Run: headless pygame with SDL's dummy video driver; simulated clock (each Clock.tick advances the game by its frame time, no real sleeping); random seed 0; keys injected as events and as key.get_pressed() state; mouse plan: one left click at the window centre at the start of phase 2, then a move to the lower-right quarter at the start of phase 3.
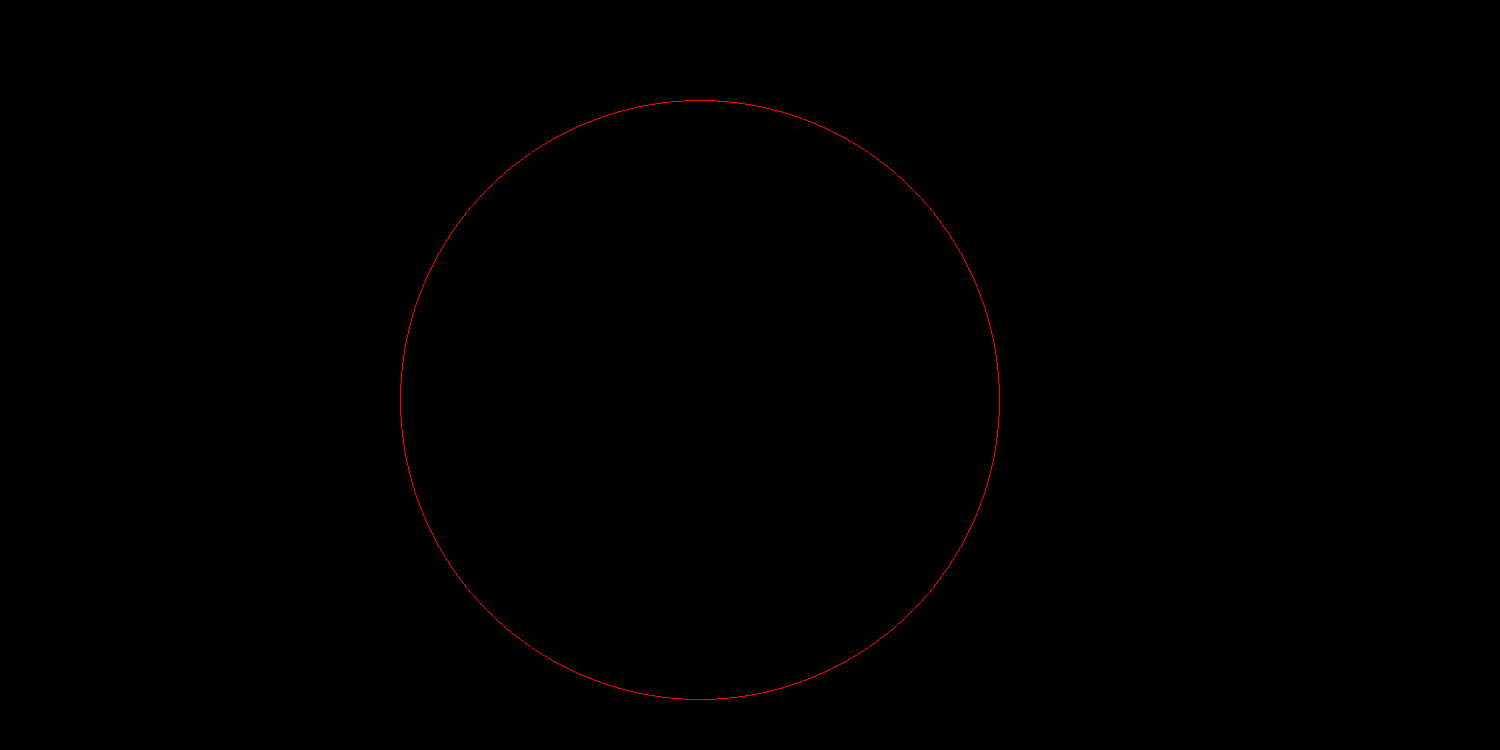
Frame 1 of 4 · flips 1–60 · no input
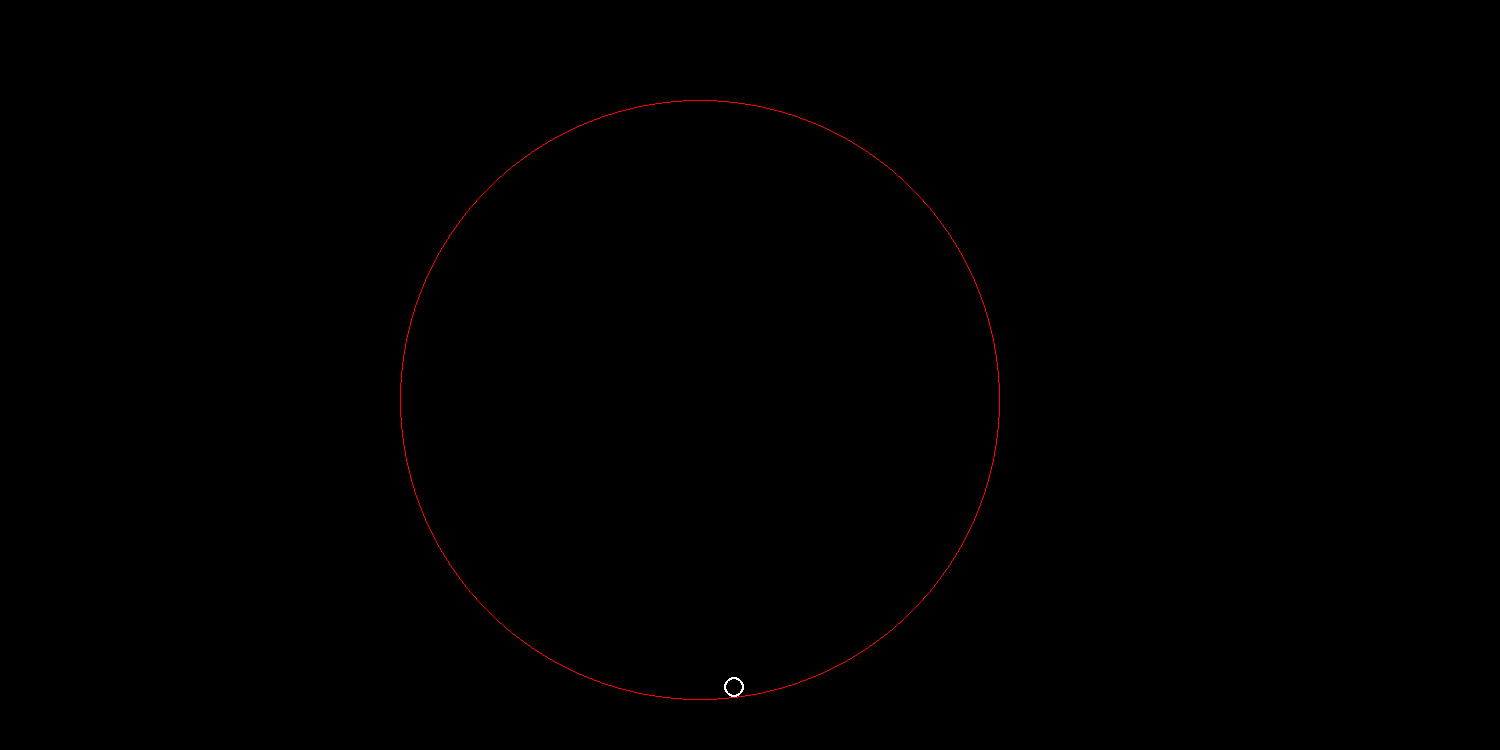
Frame 2 of 4 · flips 61–180 · clicked the window centre · tapped SPACE, RETURN · held RIGHT (→), D
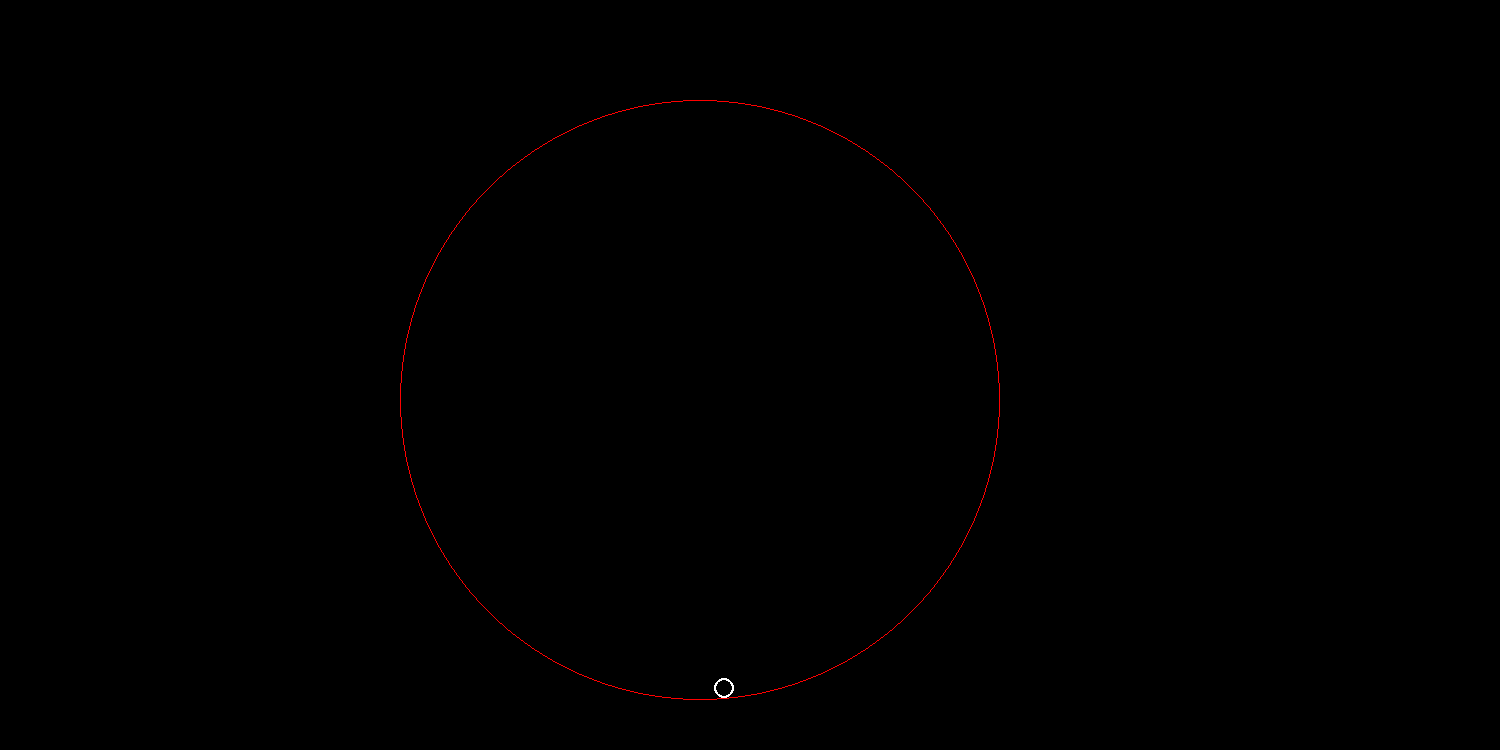
Frame 3 of 4 · flips 181–300 · moved the mouse to the lower-right quarter · held DOWN (↓), S
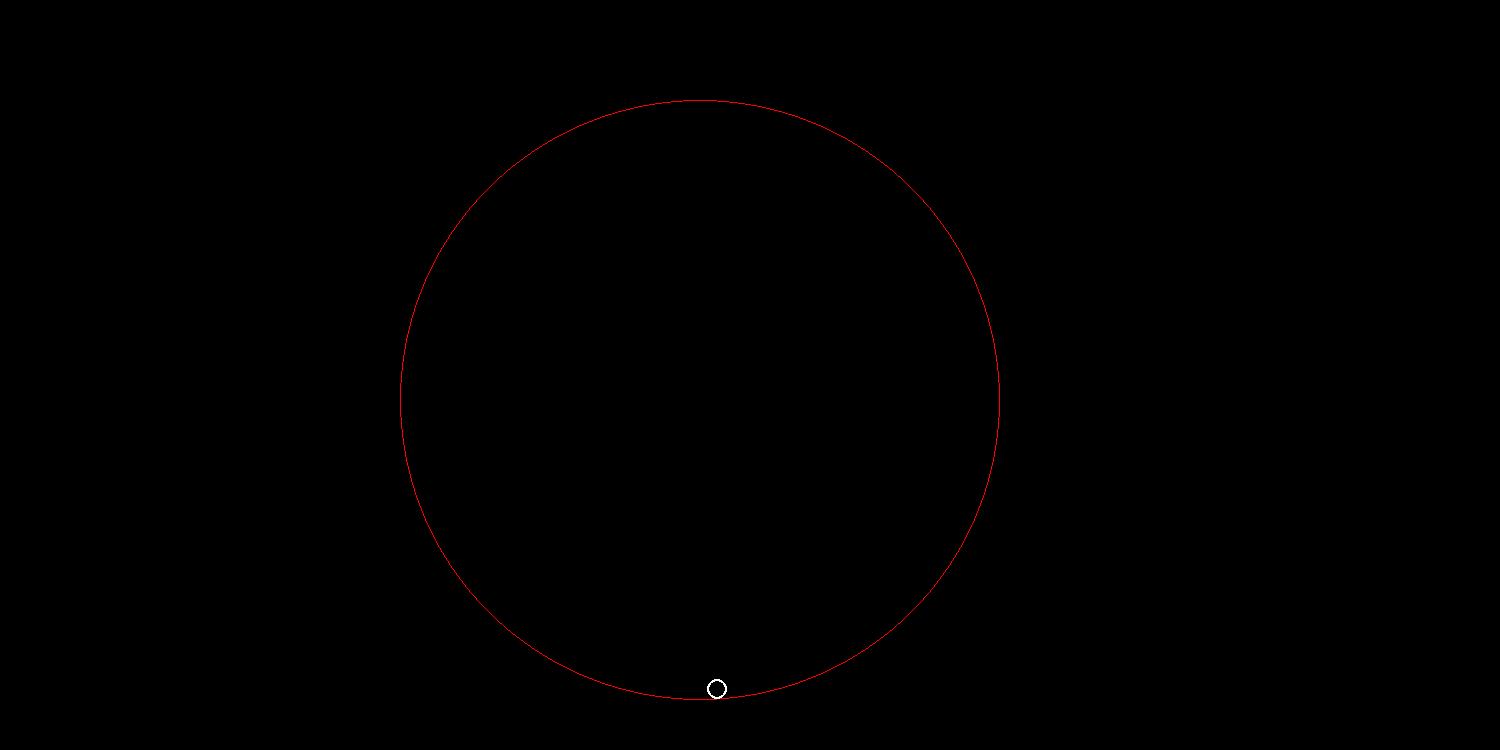
Frame 4 of 4 · flips 301–420 · held LEFT (←), A, UP (↑), W

The pygame program that drew these frames:

import math
import pygame

class Vector():

    def __init__(self,ivector,jvector):
        self.ivector=ivector
        self.jvector=jvector
    def add(self,vector):
        self.ivector+=vector.ivector
        self.jvector+=vector.jvector  
    def getLength(self):
        return math.hypot(self.ivector,self.jvector)

class Circle():
    def __init__(self,center,radius):
        self.center=center
        self.radius=radius
        self.speed=Vector(0,0)
    def collide(self,jumpSpeed):
        self.speed.add(jumpSpeed)
    def move(self):
        self.center[0] +=self.speed.ivector/50
        self.center[1] +=self.speed.jvector/50
        self.speed.ivector*=0.97
        self.speed.jvector*=0.97

class eventHandler():
    def checkCircles(circleList):
        for i in range(len(circleList)-1):
            for i2 in range(i,len(circleList)):
                distance=eventHandler.getDistance(circleList[i].center,circleList[i2].center)
                if(distance<(circleList[i].radius+circleList[i2].radius)):
                    eventHandler.collider(circleList[i],circleList[i2],distance)

    def getDistance(loc1,loc2):
        return math.sqrt((loc1[0]-loc2[0])**2+(loc1[1]-loc2[1])**2)           

    def collider(circle1,circle2,distance):
        
        if distance<0.01: 
            return
        try:    
            i=3*(circle1.radius+circle2.radius-distance)*abs(circle1.center[0]-circle2.center[0])/(circle1.center[0]-circle2.center[0])
            j=3*(circle1.radius+circle2.radius-distance)*abs(circle1.center[1]-circle2.center[1])/(circle1.center[1]-circle2.center[1])
        except:
            i=0.01
            j=0.01
        
        vector1=Vector(i,j)
        vector2=Vector(-i,-j)


        circle1.collide(vector1)
        circle2.collide(vector2)

    def mover(circleList):
        for i2 in range(5):
            eventHandler.checkCircles(circleList)          
            eventHandler.addGravity(circleList)
            eventHandler.checkBordes(circleList,[700,400],300)
            for i in circleList:
                i.move()  

    def addGravity(circleList):
        ac=Vector(0,2.5)
        for i in circleList:
            i.speed.add(ac)

    def checkBordes(circleList,center,radius):

        for circle in circleList:
            distance=eventHandler.getDistance(circle.center,center)
            if(distance>(radius-circle.radius)):
                a=abs(circle.center[0]-center[0])
                b=abs(circle.center[1]-center[1])
                signa=-abs(circle.center[0]-center[0])/(circle.center[0]-center[0])
                signb=-abs(circle.center[1]-center[1])/(circle.center[1]-center[1])
                if a==0:
                    a=0.01
                c=math.hypot(b,b**2/a)
                i=b*circle.speed.getLength()/(c*1.2)*signa
                j=(b**2/a*circle.speed.getLength())/(c*1.2)*signb
                circle.speed=Vector(i,j)



def drawCircle(screen,circleList):
    for i in circleList:
        pygame.draw.circle(screen,(255,255,255),i.center,i.radius,2)
        



def main():
    pygame.init()
    screen=pygame.display.set_mode((1500,750))
    clock = pygame.time.Clock()
    run=True
    circleList=[]
    pressing=False
    while run:
        screen.fill((0,0,0))
        clock.tick(30)
        for event in pygame.event.get():
            if event.type == pygame.QUIT:
                run = False
            if event.type==pygame.MOUSEBUTTONDOWN or pressing:
                pressing=True
                pos=pygame.mouse.get_pos()
                circleList.append(Circle([pos[0],pos[1]],10))   
            if event.type==pygame.MOUSEBUTTONUP:
                pressing=False 
        pygame.draw.circle(screen,(255,0,0),[700,400],300,1)        
        drawCircle(screen,circleList)   
        eventHandler.mover(circleList) 
        pygame.display.update()    

if __name__=="__main__":
    main() 
